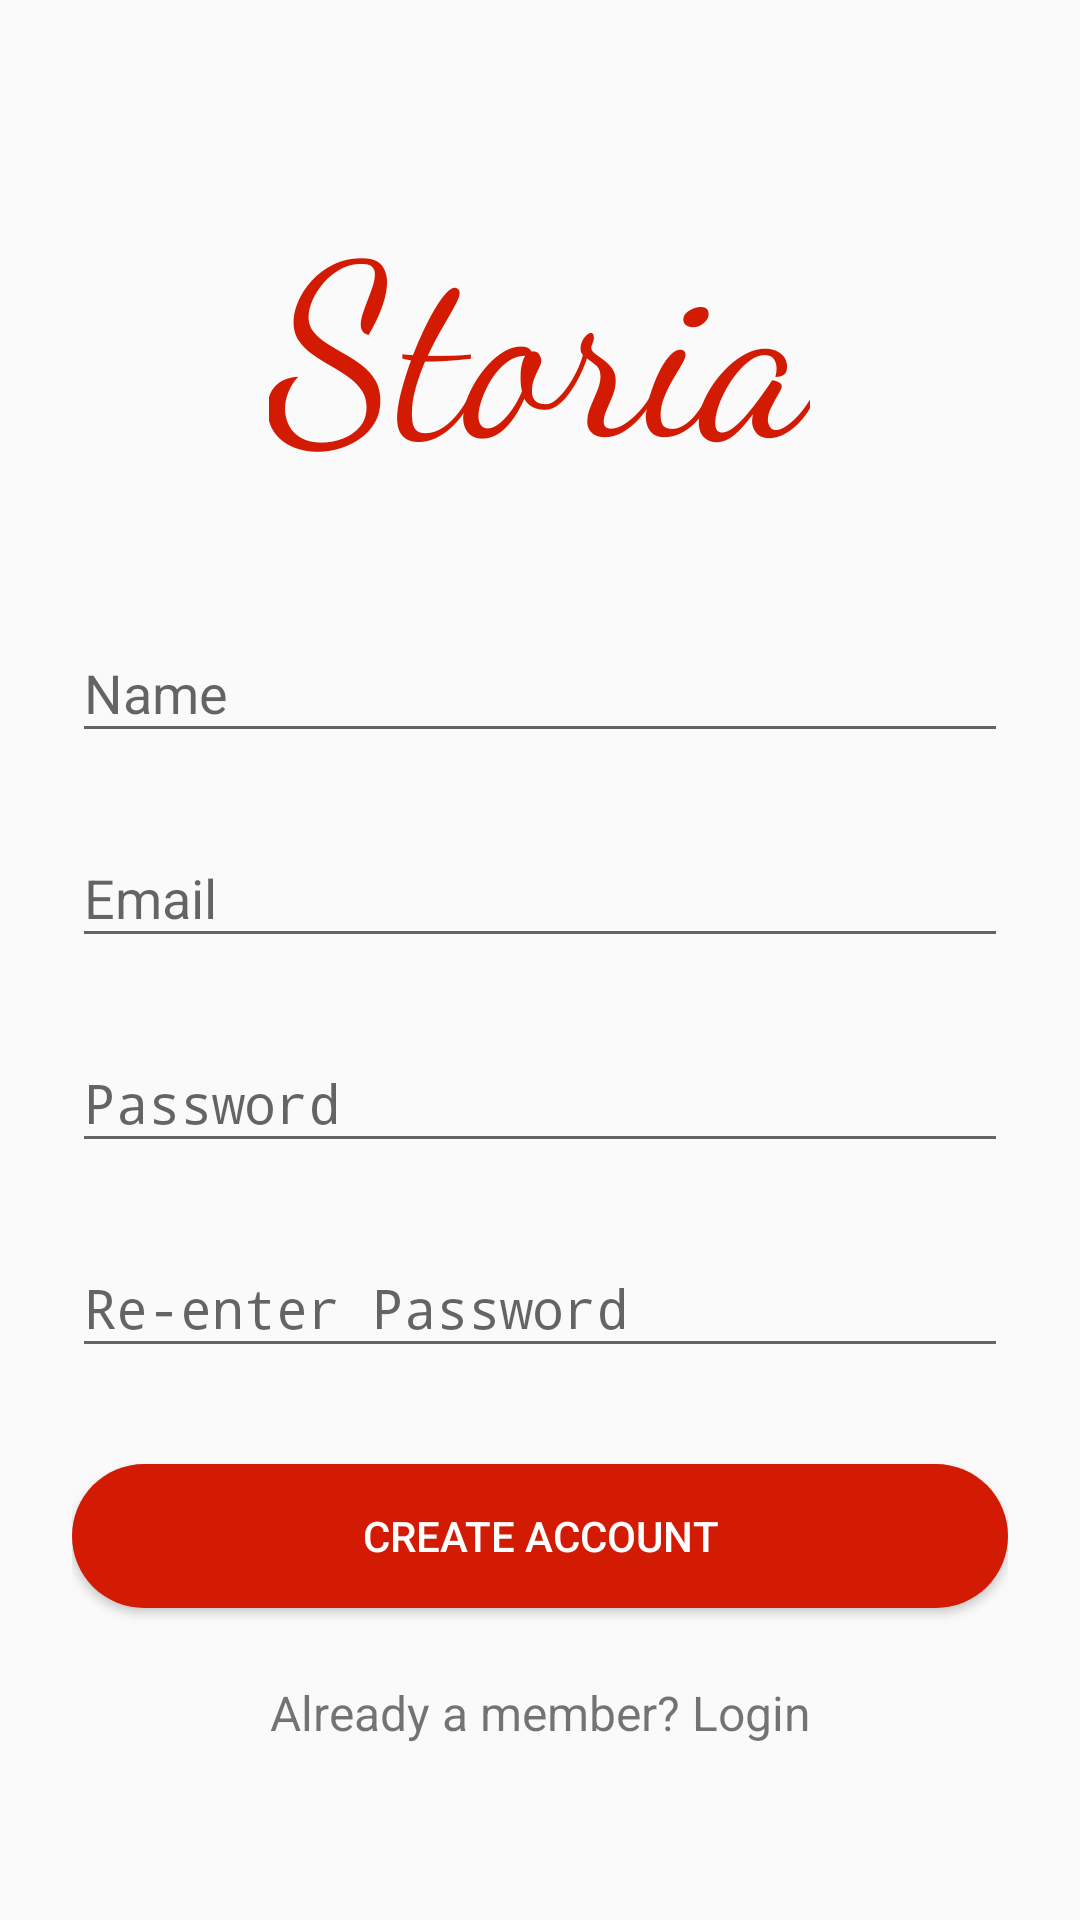

Produce the Android XML layout that renders to this screen, including the resource entries it uses.
<!-- AndroidManifest.xml: activity theme AppTheme -->
<!-- res/layout/activity_storia_sign_up.xml -->
<?xml version="1.0" encoding="utf-8"?>
<ScrollView
    xmlns:android="http://schemas.android.com/apk/res/android"
    android:layout_width="fill_parent"
    android:layout_height="fill_parent"
    android:fitsSystemWindows="true">

    <LinearLayout
        android:orientation="vertical"
        android:layout_width="match_parent"
        android:layout_height="wrap_content"
        android:paddingTop="56dp"
        android:paddingLeft="24dp"
        android:paddingRight="24dp">

        

        <TextView
            android:layout_width="wrap_content"
            android:layout_height="wrap_content"
            android:layout_gravity="center_horizontal"
            android:fontFamily="cursive"
            android:text="@string/app_name"
            android:textColor="@color/colorPrimary"
            android:textSize="80sp"
            android:layout_marginBottom="24dp"/>

        
        <com.google.android.material.textfield.TextInputLayout
            android:layout_width="match_parent"
            android:layout_height="wrap_content"
            android:layout_marginTop="8dp"
            android:layout_marginBottom="8dp">
            <EditText android:id="@+id/input_name"
                android:layout_width="match_parent"
                android:layout_height="wrap_content"
                android:inputType="textPersonName"
                android:hint="Name" />
        </com.google.android.material.textfield.TextInputLayout>

        



        
        <com.google.android.material.textfield.TextInputLayout
            android:layout_width="match_parent"
            android:layout_height="wrap_content"
            android:layout_marginTop="8dp"
            android:layout_marginBottom="8dp">
            <EditText android:id="@+id/input_email"
                android:layout_width="match_parent"
                android:layout_height="wrap_content"
                android:inputType="textEmailAddress"
                android:hint="Email" />
        </com.google.android.material.textfield.TextInputLayout>


        

        
        <com.google.android.material.textfield.TextInputLayout
            android:layout_width="match_parent"
            android:layout_height="wrap_content"
            android:layout_marginTop="8dp"
            android:layout_marginBottom="8dp">
            <EditText android:id="@+id/input_password"
                android:layout_width="match_parent"
                android:layout_height="wrap_content"
                android:inputType="textPassword"
                android:hint="Password"/>
        </com.google.android.material.textfield.TextInputLayout>

        
        <com.google.android.material.textfield.TextInputLayout
            android:layout_width="match_parent"
            android:layout_height="wrap_content"
            android:layout_marginTop="8dp"
            android:layout_marginBottom="8dp">
            <EditText android:id="@+id/input_reEnterPassword"
                android:layout_width="match_parent"
                android:layout_height="wrap_content"
                android:inputType="textPassword"
                android:hint="Re-enter Password"/>
        </com.google.android.material.textfield.TextInputLayout>

        
        <androidx.appcompat.widget.AppCompatButton
            android:id="@+id/btn_signup"
            android:layout_width="fill_parent"
            android:layout_height="wrap_content"
            android:layout_marginTop="24dp"
            android:layout_marginBottom="24dp"
            android:padding="12dp"
            android:background="@drawable/button_background"
            android:text="Create Account"
            android:textColor="#FFFFFF"/>

        <TextView android:id="@+id/link_login"
            android:layout_width="fill_parent"
            android:layout_height="wrap_content"
            android:layout_marginBottom="24dp"
            android:text="Already a member? Login"
            android:gravity="center"
            android:textSize="16dip"/>

    </LinearLayout>
</ScrollView>
<!-- resources referenced by this layout -->
<resources>
  <color name="colorPrimary">#d31b04</color>
  <!-- drawable button_background (drawable) -->
  <?xml version="1.0" encoding="utf-8"?>
  <shape xmlns:android="http://schemas.android.com/apk/res/android" android:shape="rectangle" android:padding="10dp">
      <solid android:color="@color/colorPrimary"/> 
      <corners
          android:bottomRightRadius="24dp"
          android:bottomLeftRadius="24dp"
          android:topLeftRadius="24dp"
          android:topRightRadius="24dp"/>
  </shape>
  <!-- drawable storia_app_icon: png bitmap (drawable-v24, 14808 bytes) -->
  <string name="app_name">Storia</string>
  <style name="AppTheme" parent="Theme.AppCompat.Light.NoActionBar">
          
          <item name="colorPrimary">@color/colorPrimary</item>
          <item name="colorPrimaryDark">@color/colorPrimaryDark</item>
          <item name="colorAccent">@color/colorAccent</item>
      </style>
  <color name="colorPrimaryDark">#00574B</color>
  <color name="colorAccent">#D81B60</color>
</resources>
